10-way image classification set "final_dataset" from GitHub (ishaaqdev/Recylo-SIH); label vocabulary: hazardous batteries, hazardous biomedical waste, hazardous e-waste, hazardous toxic sharp waste, non-recyclable waste, organic waste, recyclable cardboard, recyclable metal, recyclable paper, recyclable plastic.

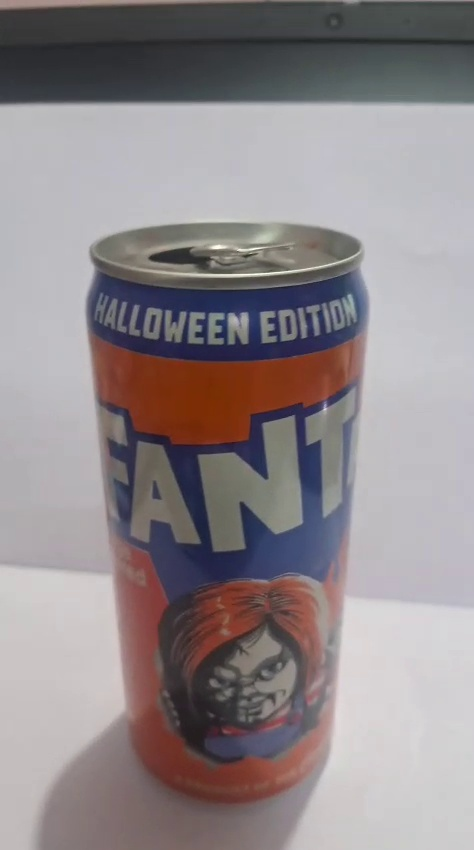
Label: recyclable metal

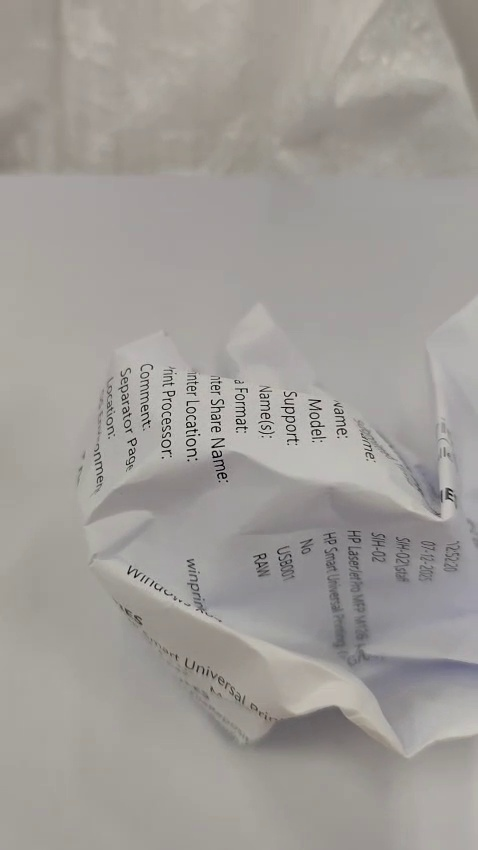
Label: recyclable paper

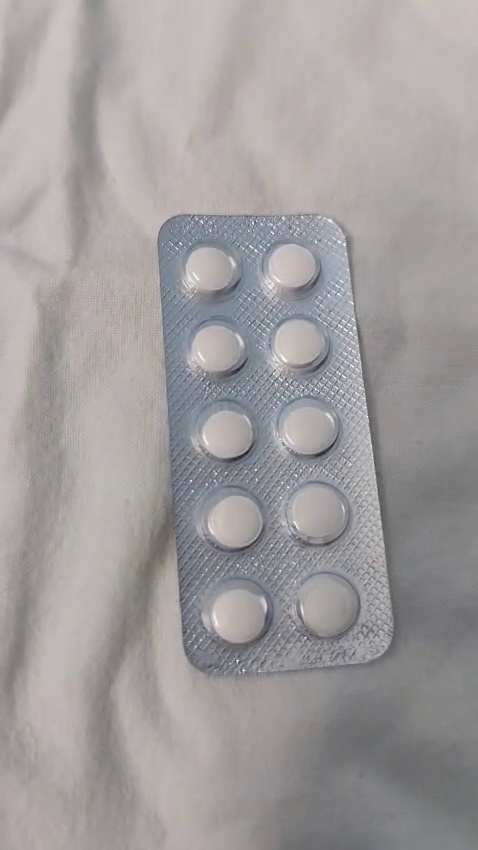
Label: hazardous biomedical waste

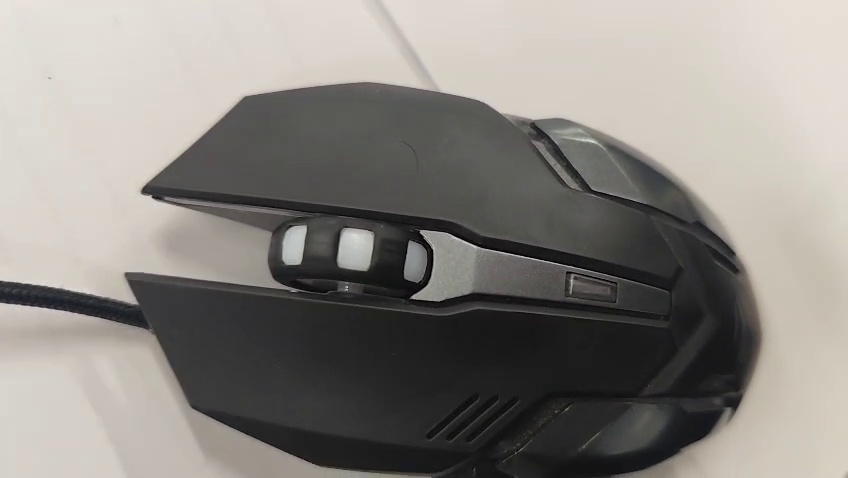
Label: hazardous e-waste

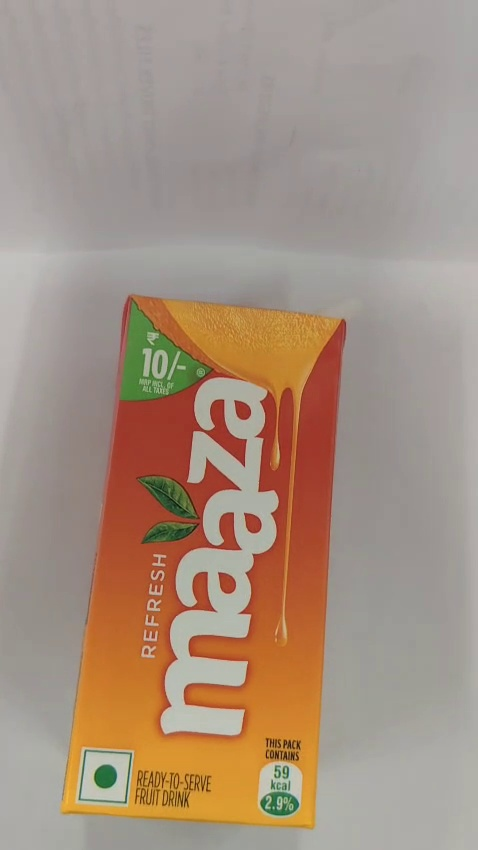
Label: recyclable cardboard
